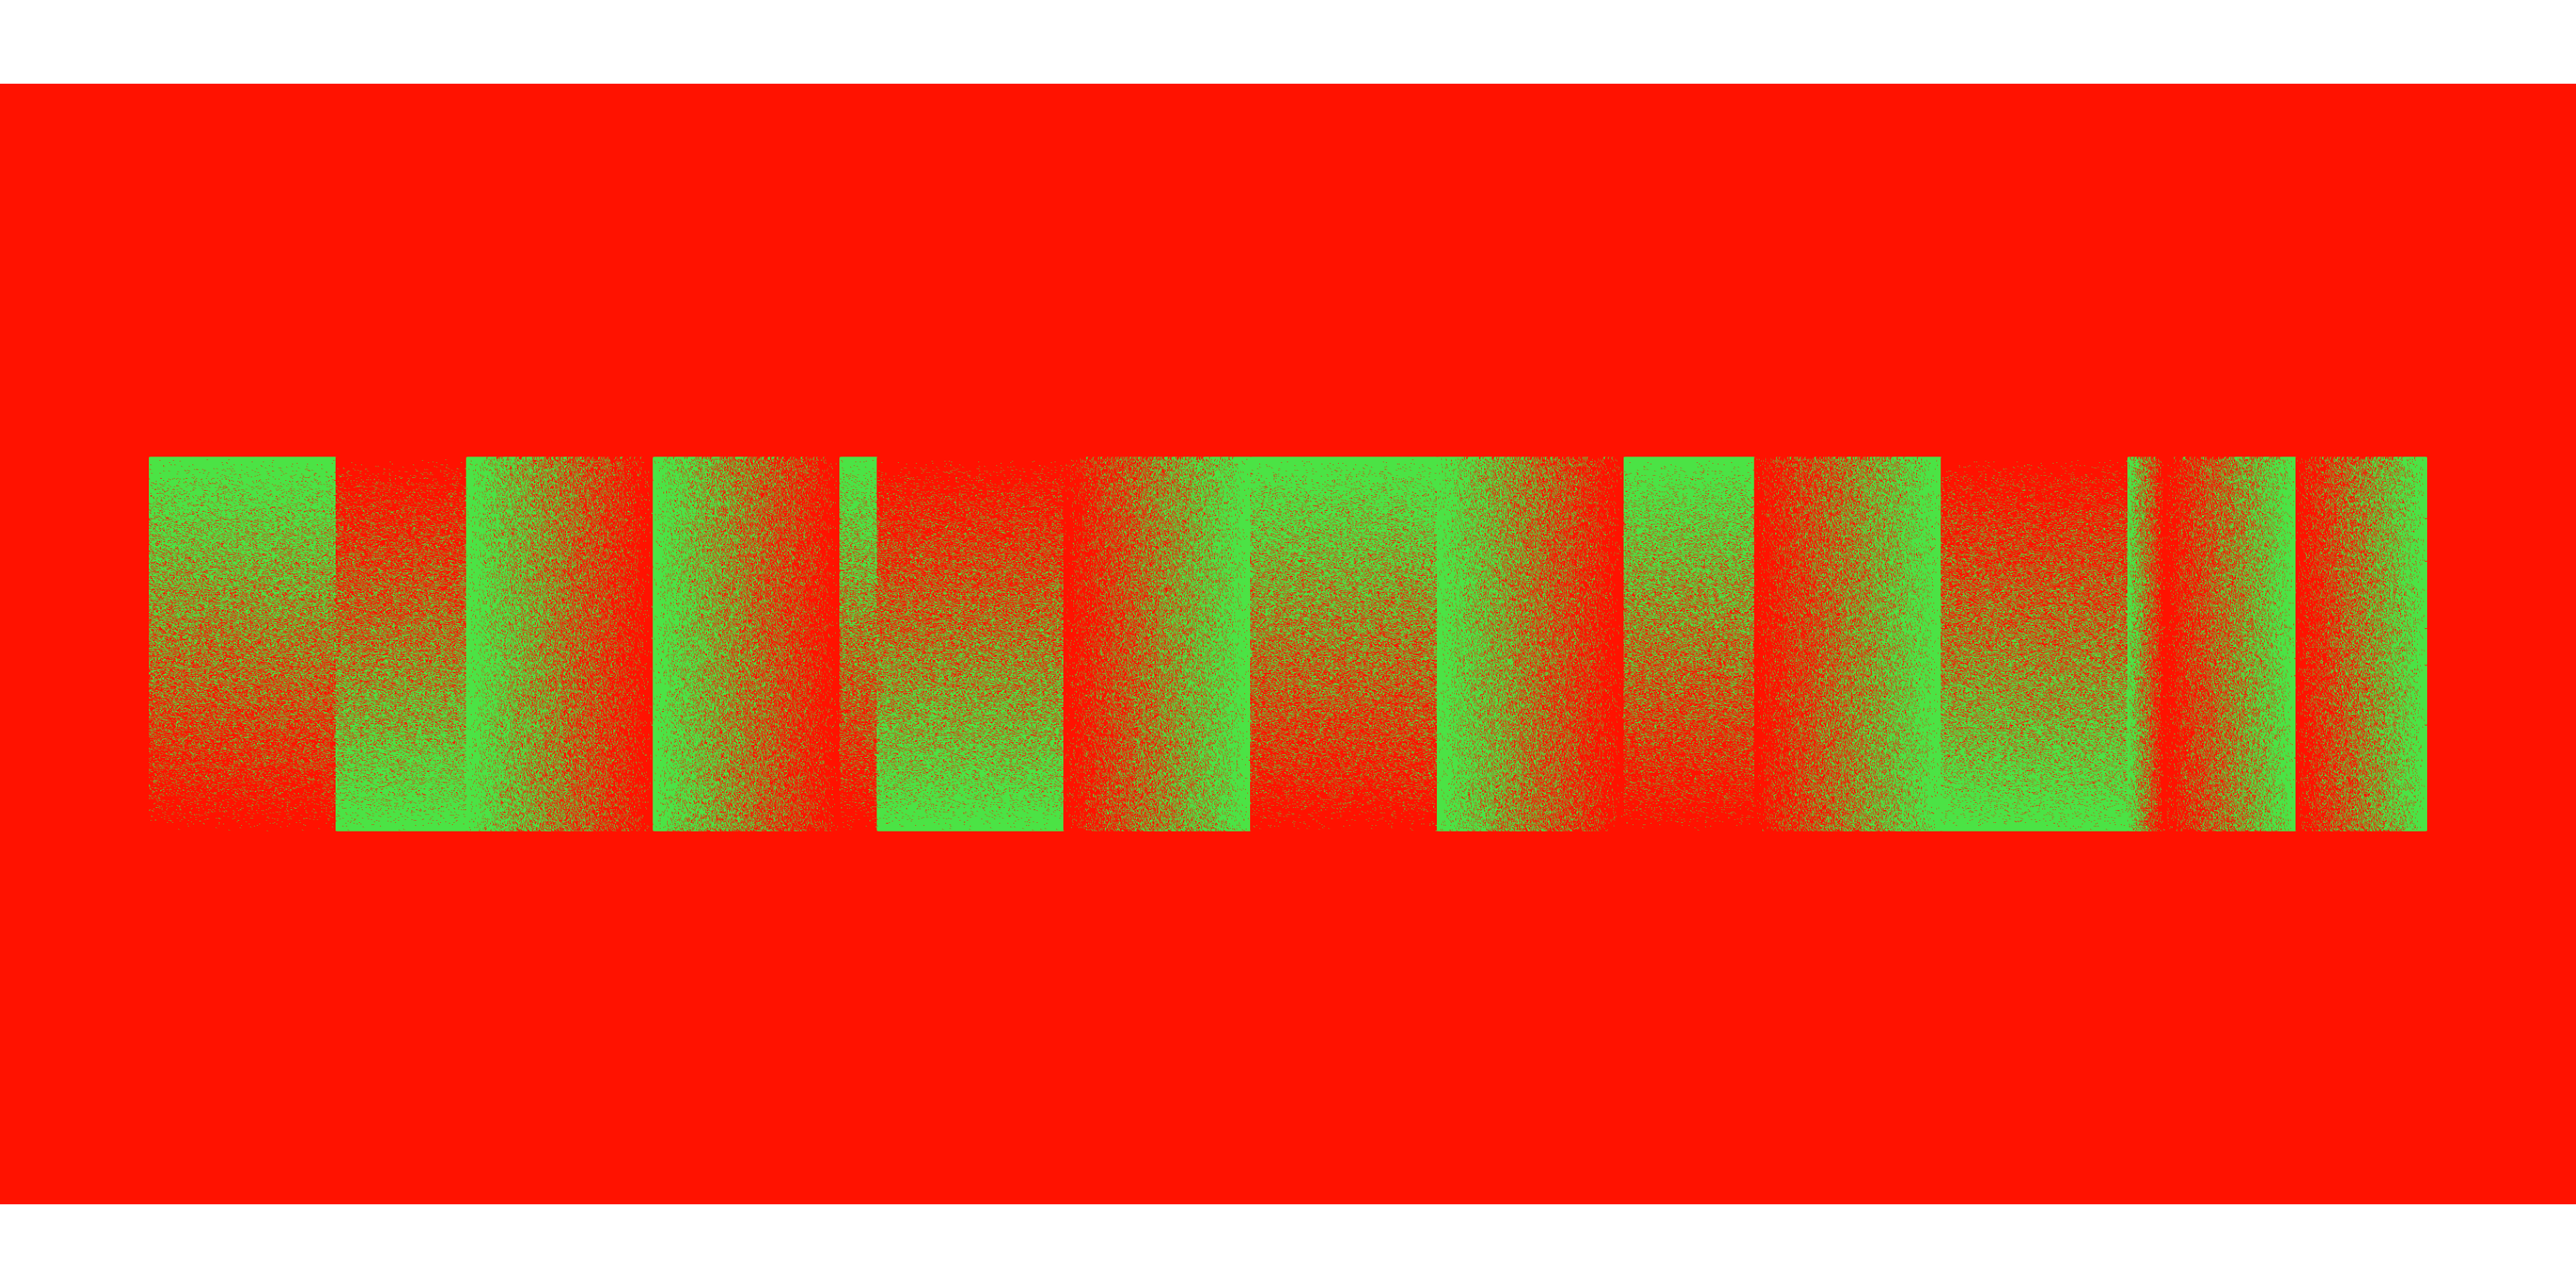

This chart was generated by the following R code:
library(dplyr)
library(purrr)
library(tidyr)
library(ggplot2)

source(here::here("functions.R"))

set.seed(1234)

"#4BE345" -> green
"#ff1200" -> red

large <- 0.5
mid <- 0.35
narrow <- 0.1

layout <- tribble(
  ~size, ~colour_2, ~colour_1, ~horizontal,
  large, red, green, FALSE,
  mid, green, red, FALSE,
  large, green, red, TRUE,
  large, green, red, TRUE,
  narrow, red, green, FALSE,
  large, green, red, FALSE,
  large, red, green, TRUE,
  large, red, green, FALSE,
  large, green, red, TRUE,
  mid, red, green, FALSE,
  large, red, green, TRUE,
  large, green, red, FALSE,
  narrow, green, red, TRUE,
  mid, red, green, TRUE,
  mid, red, green, TRUE
) %>%
  mutate(
    xmax = cumsum(size),
    xmin = xmax - size,
    ymin = 0, ymax = 1
  )

gradient_grid <- layout %>%
  mutate(points = pmap(list(xmin, xmax, ymin, ymax, colour_1, colour_2, horizontal), generate_points_from_grid, granularity = 500)) %>%
  select(points) %>%
  unnest(cols = c(points))

p <- ggplot() +
  geom_rect(aes(xmin = -0.4, xmax = 6.5, ymin = -1, ymax = 2), fill = red, color = red) +
  geom_point(data = gradient_grid, aes(x = x, y = y, color = color), size = 0.01, shape = 15) +
  scale_color_identity() +
  theme_void() +
  coord_fixed(xlim = c(-0.4, 6.5), ylim = c(-1, 2), expand = FALSE)

ggsave(here::here("live_wire", "live_wire.png"), width = 12, height = 6, dpi = 300)
